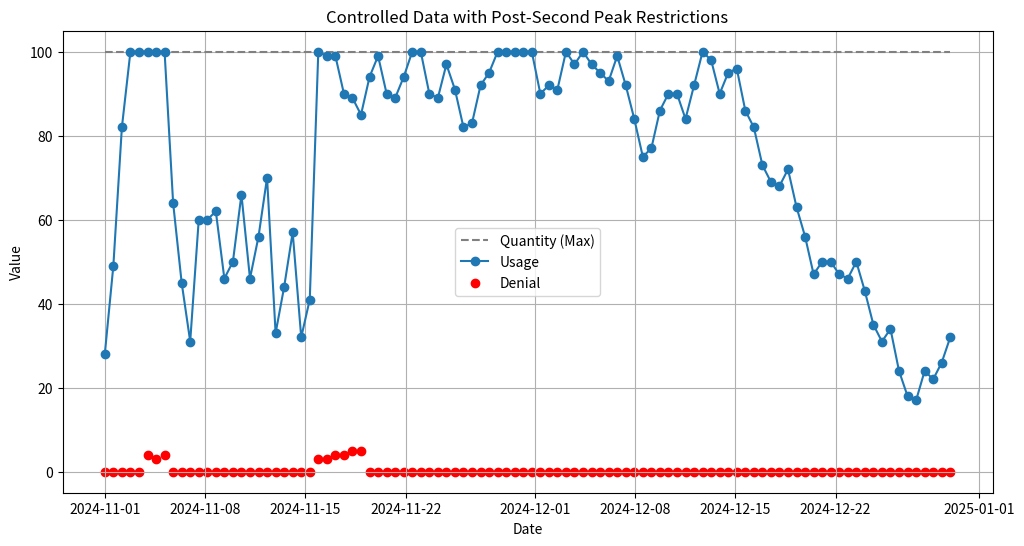

Write Python code to recreate this figure.
import numpy as np
import pandas as pd
import matplotlib.pyplot as plt

def generate_controlled_data(start_date, end_date, max_quantity, num_points=100):
    """
    Generate data with controlled peaks and denial periods.
    Usage increases randomly by 5–40 units before reaching each peak.
    Usage between peaks ranges from half the maximum quantity ±20.
    Usage does not reach the maximum quantity for 10 days after the second peak.

    Parameters:
    start_date (str): Start date in 'YYYY-MM-DD' format.
    end_date (str): End date in 'YYYY-MM-DD' format.
    max_quantity (int): Maximum value for the quantity and usage.
    num_points (int): Total number of data points.

    Returns:
    pd.DataFrame: Generated dataset with Date, Quantity, Usage, and Denial columns.
    """
    # Generate dates
    date_range = pd.date_range(start=start_date, end=end_date, periods=num_points)
    
    # Initialize usage and denial lists
    usage = [0] * num_points
    denial = [0] * num_points  # Initialize denial data with zeros
    
    # Generate the first peak after 5-8 days
    first_peak_day = np.random.randint(5, 9)
    # Generate the second peak 5-10 days after the first peak
    second_peak_day = first_peak_day + np.random.randint(20, 30)
    if second_peak_day >= num_points - 16:  # Ensure space for 10 days post-peak
        second_peak_day = num_points - 17
    
    # Peak positions
    peaks = [first_peak_day, second_peak_day]
    
    # Random incremental logic
    def random_increment(start, peak_day):
        """Generate random increments from start to the peak day."""
        increments = []
        current = start
        for _ in range(peak_day):
            step = np.random.randint(5, 41)  # Random increment between 5 and 40
            current = min(current + step, max_quantity)  # Cap at max_quantity
            increments.append(current)
        return increments

    # Generate random usage between peaks
    def random_between_peaks(length, base):
        """Generate random values within the range base ± 20."""
        return [base + np.random.randint(-20, 21) for _ in range(length)]
    
    # Gradually increase usage before peaks
    usage[:peaks[0]] = random_increment(0, peaks[0])
    usage[peaks[0]:peaks[1]] = random_between_peaks(peaks[1] - peaks[0], max_quantity // 2)
    
    # Generate peak and denial data
    for i in range(num_points):
        if i in peaks:
            # Add denial data after each peak
            denial_duration = np.random.randint(3, 7)  # Randomly choose 3-6 days for denials
            for j in range(denial_duration):
                if i + j < num_points:
                    usage[i + j] = max_quantity  # Keep usage at peak for denial days
                    denial[i + j] = np.random.randint(3, 6)  # Random denial count (3-5 per day)
        elif peaks[1] < i <= peaks[1] + 10:  # 10 days after the second peak
            # Ensure usage does not reach max_quantity
            fluctuation = np.random.randint(-10, 10)
            prev_usage = usage[i - 1] if i > 0 else max_quantity // 2
            usage[i] = max(0, min(max_quantity - 1, prev_usage + fluctuation))  # Keep below max_quantity
        elif i > peaks[1] + 10:  # After the 10-day restricted period
            # Allow usage to fluctuate randomly
            fluctuation = np.random.randint(-10, 10)
            prev_usage = usage[i - 1] if i > 0 else max_quantity // 2
            usage[i] = max(0, min(max_quantity, prev_usage + fluctuation))  # Ensure within bounds

    # Create DataFrame
    data = pd.DataFrame({
        "Date": date_range,
        "Quantity": max_quantity,
        "Usage": usage,
        "Denial": denial
    })
    
    return data

# Parameters
start_date = "2024-11-01"
end_date = "2024-12-30"
max_quantity = 100

# Generate controlled data
data = generate_controlled_data(start_date, end_date, max_quantity)

# Save the data
data.to_csv("generated_graph_data.csv", index=False)
print("Data saved to generated_graph_data.csv")

# Display the data
print(data.head())  # Print the first few rows of the dataframe

# Plotting the data
plt.figure(figsize=(12, 6))
plt.plot(data["Date"], data["Quantity"], label="Quantity (Max)", linestyle="--", color="grey")
plt.plot(data["Date"], data["Usage"], label="Usage", marker="o")
plt.scatter(data["Date"], data["Denial"], label="Denial", color="red")
plt.title("Controlled Data with Post-Second Peak Restrictions")
plt.xlabel("Date")
plt.ylabel("Value")
plt.legend()
plt.grid()
plt.show()
